Photos from the image-classification dataset "dataset_merged" in the GitHub repository fatmanurpolat15/SAS. Its 4 classes are: diger, enkaz, kaya, mayin.

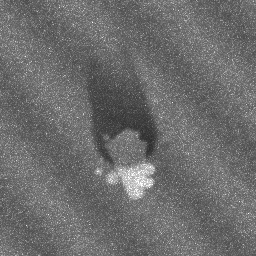
Label: kaya

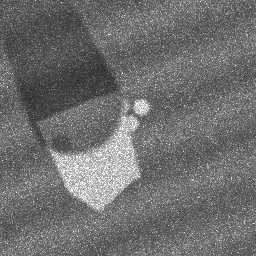
Label: kaya

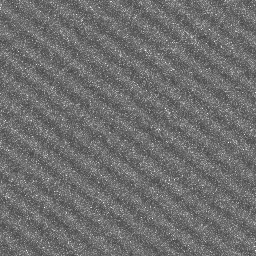
Label: diger

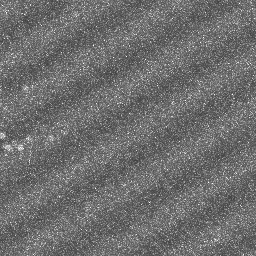
Label: diger

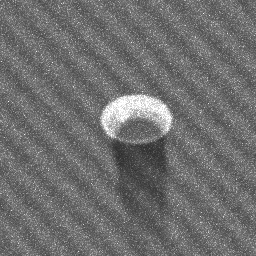
Label: mayin

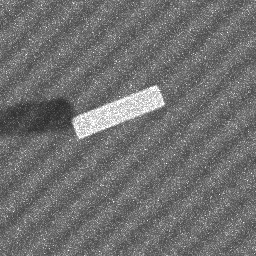
Label: enkaz
